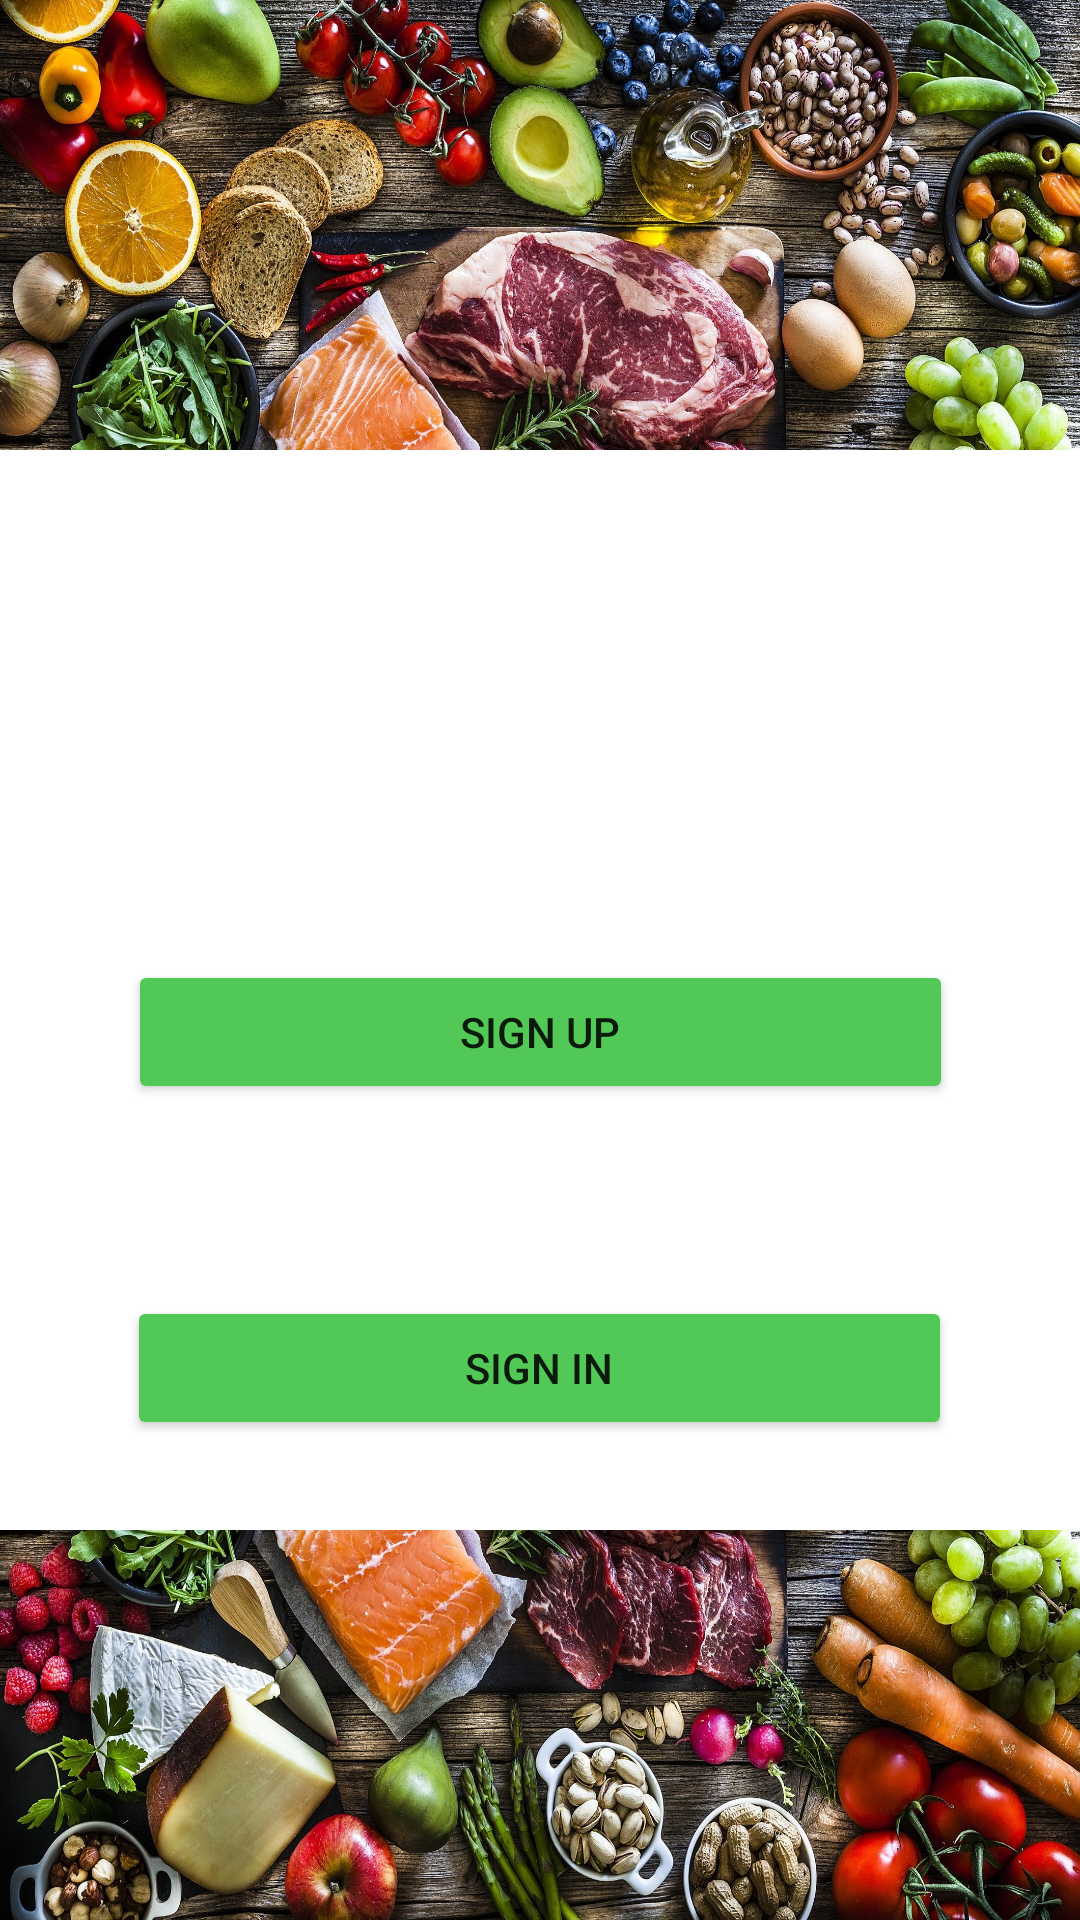

The Android layout XML behind this screen, and the referenced resources:
<!-- AndroidManifest.xml: application theme Theme.GroMart -->
<!-- res/layout/activity_welcome.xml -->
<?xml version="1.0" encoding="utf-8"?>
<androidx.constraintlayout.widget.ConstraintLayout xmlns:android="http://schemas.android.com/apk/res/android"
    xmlns:app="http://schemas.android.com/apk/res-auto"
    xmlns:tools="http://schemas.android.com/tools"
    android:layout_width="match_parent"
    android:layout_height="match_parent"
    tools:context=".WelcomeActivity">


    <ImageView
        android:id="@+id/ivGroceryTop"
        android:layout_width="match_parent"
        android:layout_height="150dp"
        app:layout_constraintVertical_bias="0"
        android:background="@drawable/grocery_t"
        app:layout_constraintBottom_toBottomOf="parent"
        app:layout_constraintEnd_toEndOf="parent"
        app:layout_constraintStart_toStartOf="parent"
        app:layout_constraintTop_toTopOf="parent" />

    <Button
        android:id="@+id/btnSignUp"
        android:layout_width="275dp"
        android:layout_height="wrap_content"
        android:layout_marginTop="170dp"
        android:backgroundTint="@color/green"
        android:text="Sign Up"
        app:layout_constraintVertical_bias="0"
        app:layout_constraintBottom_toBottomOf="parent"
        app:layout_constraintEnd_toEndOf="parent"
        app:layout_constraintStart_toStartOf="parent"
        app:layout_constraintTop_toBottomOf="@+id/ivGroceryTop" />

    <Button
        android:id="@+id/btnSignIn"
        android:layout_width="275dp"
        android:layout_height="wrap_content"
        android:layout_marginTop="64dp"
        android:backgroundTint="@color/green"
        android:text="Sign In"
        app:layout_constraintVertical_bias="0"
        app:layout_constraintBottom_toBottomOf="parent"
        app:layout_constraintEnd_toEndOf="parent"
        app:layout_constraintHorizontal_bias="0.498"
        app:layout_constraintStart_toStartOf="parent"
        app:layout_constraintTop_toBottomOf="@+id/btnSignUp" />

    <ImageView
        android:id="@+id/ivGroceryBot"
        android:layout_width="match_parent"
        android:layout_height="130dp"
        app:layout_constraintVertical_bias="1"
        android:background="@drawable/grocery_b"
        app:layout_constraintBottom_toBottomOf="parent"
        app:layout_constraintEnd_toEndOf="parent"
        app:layout_constraintStart_toStartOf="parent"
        app:layout_constraintTop_toBottomOf="@+id/btnSignIn" />
</androidx.constraintlayout.widget.ConstraintLayout>
<!-- resources referenced by this layout -->
<resources>
  <color name="green">#52C957</color>
  <!-- drawable grocery_b: jpg bitmap (drawable-v24, 1019148 bytes) -->
  <!-- drawable grocery_t: jpg bitmap (drawable, 1019148 bytes) -->
  <style name="Theme.GroMart" parent="Theme.MaterialComponents.DayNight.NoActionBar">
          
          <item name="colorPrimary">@color/purple_500</item>
          <item name="colorPrimaryVariant">@color/purple_700</item>
          <item name="colorOnPrimary">@color/white</item>
          
          <item name="colorSecondary">@color/teal_200</item>
          <item name="colorSecondaryVariant">@color/teal_700</item>
          <item name="colorOnSecondary">@color/black</item>
          
          <item name="android:statusBarColor" tools:targetApi="l">?attr/colorPrimaryVariant</item>
          
      </style>
  <color name="purple_500">#750075</color>
  <color name="purple_700">#FF3700B3</color>
  <color name="white">#FFFFFFFF</color>
  <color name="teal_200">#FF03DAC5</color>
  <color name="teal_700">#FF018786</color>
  <color name="black">#FF000000</color>
</resources>
